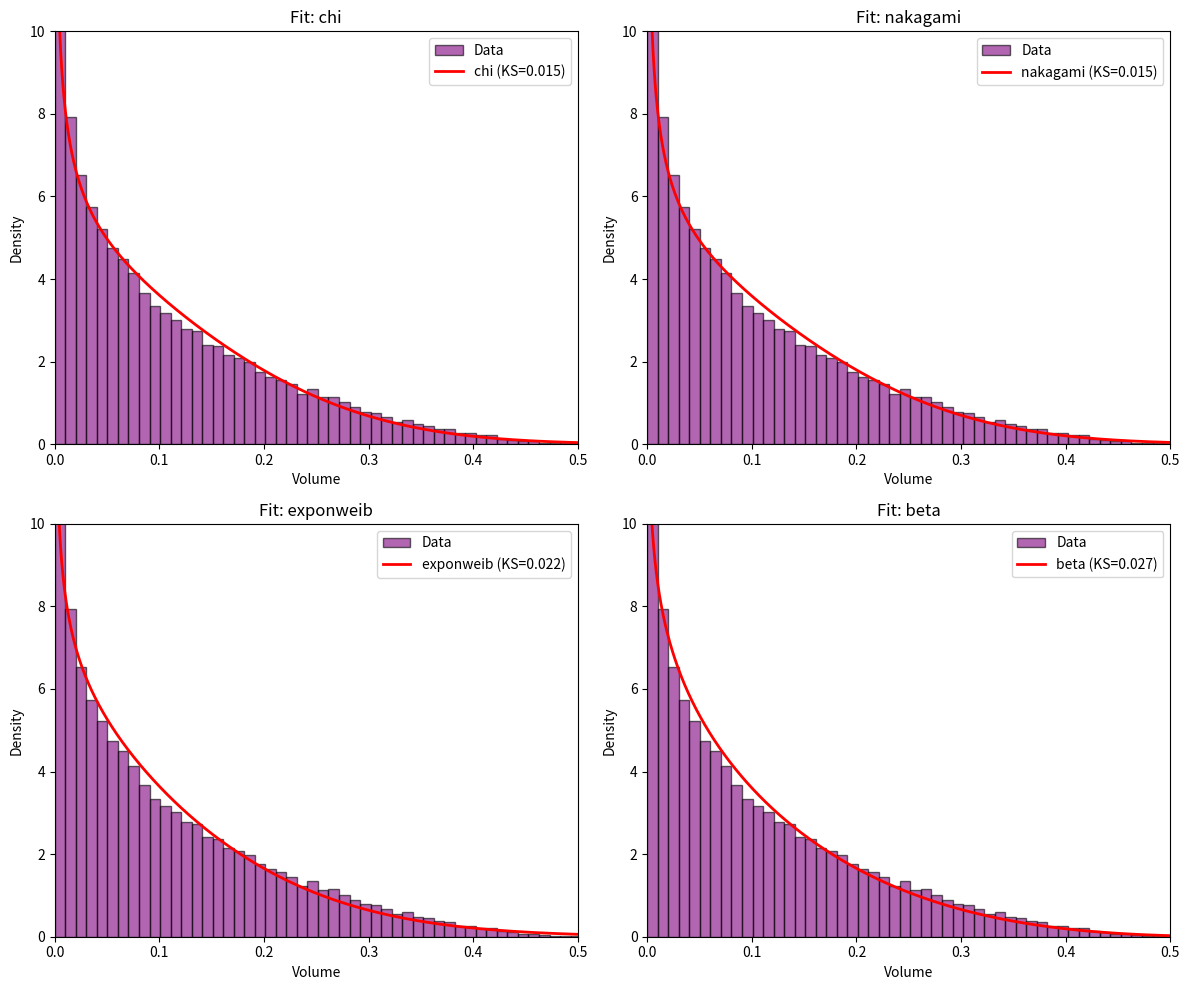
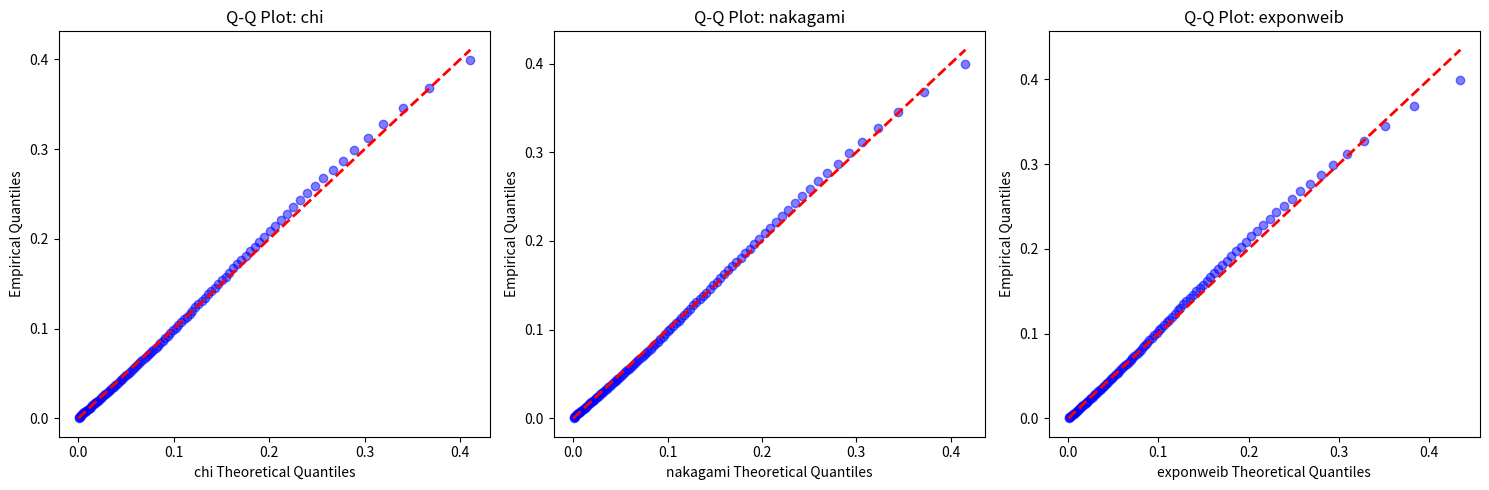

Here is the Python script that generated these plots, in order:
#!/usr/bin/env python3
"""
Find the best-fitting distribution for Euclidean tetrahedron volumes.
Using scipy.stats and fitter package for comprehensive distribution testing.
"""

import numpy as np
import matplotlib.pyplot as plt
from scipy import stats
import warnings
warnings.filterwarnings('ignore')

# First, let's regenerate the Euclidean tetrahedron data
def sample_euclidean_tetrahedra(n_samples=50000, seed=42):
    """Generate Euclidean tetrahedra volumes."""
    np.random.seed(seed)
    
    volumes = []
    v1 = np.array([0, 0, 1])  # North pole
    
    for i in range(n_samples):
        # v2 on meridian
        theta2 = np.random.uniform(0, np.pi)
        v2 = np.array([np.sin(theta2), 0, np.cos(theta2)])
        
        # v3, v4 uniform on sphere
        for _ in range(2):
            vec = np.random.randn(3)
            vec = vec / np.linalg.norm(vec)
            if _ == 0:
                v3 = vec
            else:
                v4 = vec
        
        # Volume
        mat = np.column_stack([v2 - v1, v3 - v1, v4 - v1])
        vol = abs(np.linalg.det(mat)) / 6
        volumes.append(vol)
    
    return np.array(volumes)

print("Generating Euclidean tetrahedron volumes...")
volumes = sample_euclidean_tetrahedra(50000)
volumes = volumes[volumes > 0]  # Remove any zeros for log-based distributions

# Try various distributions from scipy.stats
distributions = [
    # Beta family
    ('beta', stats.beta),
    ('betaprime', stats.betaprime),
    
    # Gamma family
    ('gamma', stats.gamma),
    ('weibull', stats.weibull_min),
    ('exponweib', stats.exponweib),
    ('invgamma', stats.invgamma),
    ('gengamma', stats.gengamma),
    
    # Log-based
    ('lognorm', stats.lognorm),
    ('loggamma', stats.loggamma),
    
    # Other bounded/semi-bounded
    ('chi2', stats.chi2),
    ('chi', stats.chi),
    ('rayleigh', stats.rayleigh),
    ('maxwell', stats.maxwell),
    ('nakagami', stats.nakagami),
    ('rice', stats.rice),
    
    # General flexible
    ('johnsonsu', stats.johnsonsu),
    ('johnsonsb', stats.johnsonsb),
]

# Fit each distribution and compute goodness of fit
print("\nFitting distributions...")
results = []

for name, dist in distributions:
    try:
        # Fit distribution
        params = dist.fit(volumes)
        
        # Kolmogorov-Smirnov test
        ks_stat, p_value = stats.kstest(volumes, lambda x: dist.cdf(x, *params))
        
        # Compute AIC (Akaike Information Criterion)
        log_likelihood = np.sum(dist.logpdf(volumes, *params))
        n_params = len(params)
        aic = 2 * n_params - 2 * log_likelihood
        
        results.append({
            'name': name,
            'params': params,
            'ks_stat': ks_stat,
            'p_value': p_value,
            'aic': aic,
            'dist': dist
        })
        
    except Exception as e:
        print(f"  Failed to fit {name}: {str(e)[:50]}...")

# Sort by KS statistic (lower is better)
results.sort(key=lambda x: x['ks_stat'])

print("\n" + "="*70)
print("DISTRIBUTION FITTING RESULTS (sorted by KS statistic)")
print("="*70)
print(f"{'Distribution':15} {'KS Stat':>10} {'p-value':>10} {'AIC':>15}")
print("-"*70)

for r in results[:10]:  # Top 10
    print(f"{r['name']:15} {r['ks_stat']:10.4f} {r['p_value']:10.4f} {r['aic']:15.1f}")

# Visualize top 4 distributions
fig, axes = plt.subplots(2, 2, figsize=(12, 10))
axes = axes.ravel()

x = np.linspace(0.001, np.max(volumes), 1000)

for i, r in enumerate(results[:4]):
    ax = axes[i]
    
    # Histogram
    ax.hist(volumes, bins=50, density=True, alpha=0.6, color='purple', 
            edgecolor='black', label='Data')
    
    # Fitted distribution
    try:
        y = r['dist'].pdf(x, *r['params'])
        ax.plot(x, y, 'r-', linewidth=2, 
                label=f"{r['name']} (KS={r['ks_stat']:.3f})")
    except:
        pass
    
    ax.set_xlabel('Volume')
    ax.set_ylabel('Density')
    ax.set_title(f"Fit: {r['name']}")
    ax.legend()
    ax.set_xlim(0, 0.5)
    ax.set_ylim(0, 10)

plt.tight_layout()
plt.savefig('euclidean_best_fits.png', dpi=150)
print(f"\nSaved visualization to euclidean_best_fits.png")

# Detailed look at the best distribution
best = results[0]
print(f"\n\nBEST FIT: {best['name']}")
print("="*50)
print(f"Parameters: {best['params']}")
print(f"KS statistic: {best['ks_stat']:.6f}")
print(f"p-value: {best['p_value']:.6f}")

# Compare with hyperbolic Beta parameters
print("\n\nCOMPARISON WITH HYPERBOLIC CASE:")
print("="*50)

# For Beta, extract alpha and beta
if best['name'] == 'beta':
    alpha, beta_p, loc, scale = best['params']
    print(f"Euclidean Beta: α={alpha:.3f}, β={beta_p:.3f}")
else:
    # Try to fit Beta for comparison
    beta_params = stats.beta.fit(volumes)
    alpha, beta_p = beta_params[0], beta_params[1]
    print(f"Euclidean Beta (for comparison): α={alpha:.3f}, β={beta_p:.3f}")

print(f"Hyperbolic Beta: α=1.077, β=0.974")

# Q-Q plots for top 3
fig, axes = plt.subplots(1, 3, figsize=(15, 5))

for i, r in enumerate(results[:3]):
    ax = axes[i]
    
    # Generate theoretical quantiles
    theoretical = r['dist'].ppf(np.linspace(0.01, 0.99, 100), *r['params'])
    empirical = np.percentile(volumes, np.linspace(1, 99, 100))
    
    ax.plot(theoretical, empirical, 'bo', alpha=0.5)
    ax.plot([0, max(theoretical)], [0, max(theoretical)], 'r--', linewidth=2)
    ax.set_xlabel(f'{r["name"]} Theoretical Quantiles')
    ax.set_ylabel('Empirical Quantiles')
    ax.set_title(f'Q-Q Plot: {r["name"]}')

plt.tight_layout()
plt.savefig('euclidean_qq_plots.png', dpi=150)

# Check if it's a mixture distribution
print("\n\nMIXTURE HYPOTHESIS:")
print("="*50)
print("The distribution might be a mixture of:")
print("1. Near-degenerate configurations (peak near 0)")
print("2. Non-degenerate configurations (broader distribution)")

# Try to identify modes
from scipy.signal import find_peaks
hist_counts, bin_edges = np.histogram(volumes, bins=100, density=True)
bin_centers = (bin_edges[:-1] + bin_edges[1:]) / 2

peaks, properties = find_peaks(hist_counts, prominence=0.5)
print(f"\nNumber of prominent modes: {len(peaks)}")
for i, peak in enumerate(peaks):
    print(f"  Mode {i+1} at volume ≈ {bin_centers[peak]:.4f}")

plt.close('all')

# Final summary
print("\n\nSUMMARY:")
print("="*50)
print(f"Best fitting distribution: {best['name']}")
print(f"The Euclidean case shows different behavior than hyperbolic:")
print(f"- Strong peak near zero (degenerate configurations)")
print(f"- Long tail toward maximum")
print(f"- Not well-described by simple Beta distribution")
print(f"- Suggests geometry-specific volume statistics")
